12-way image classification set "recaptcha_tiles" from GitHub (likeblossom/breaking-reCAPTCHA); label vocabulary: bicycle, bridge, bus, car, chimney, crosswalk, hydrant, motorcycle, mountain, stairs, tractor, traffic light.

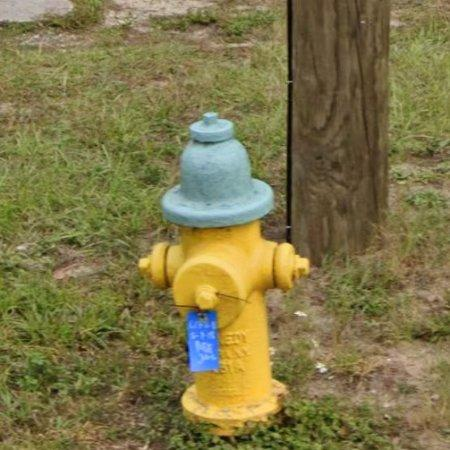
Label: hydrant

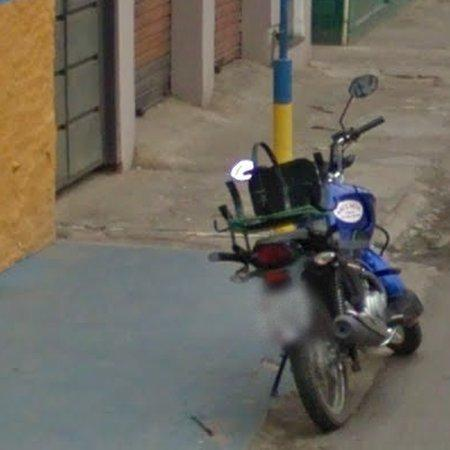
Label: motorcycle

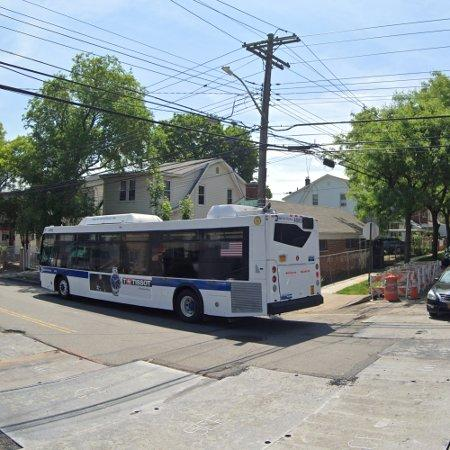
Label: bus

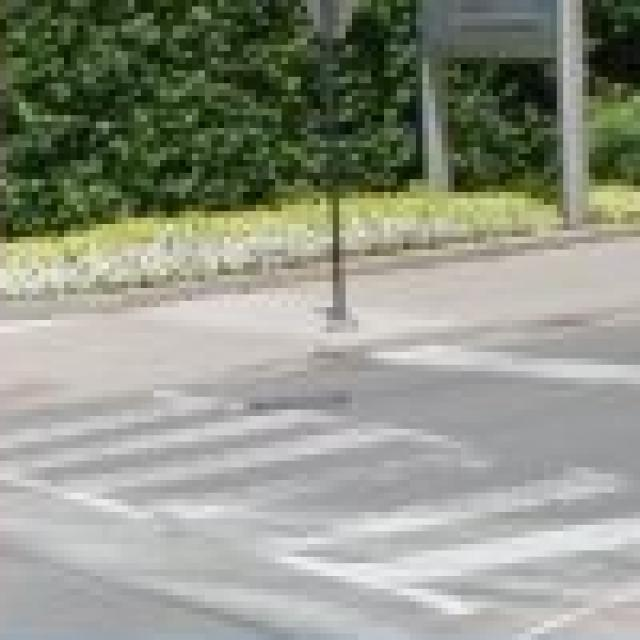
Label: crosswalk

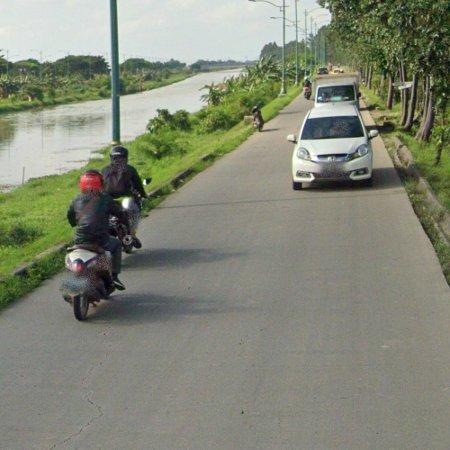
Label: car

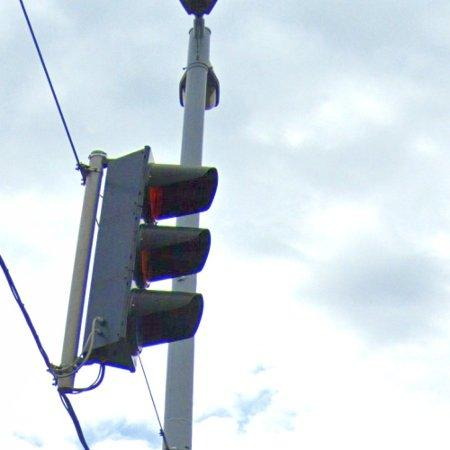
Label: traffic light
